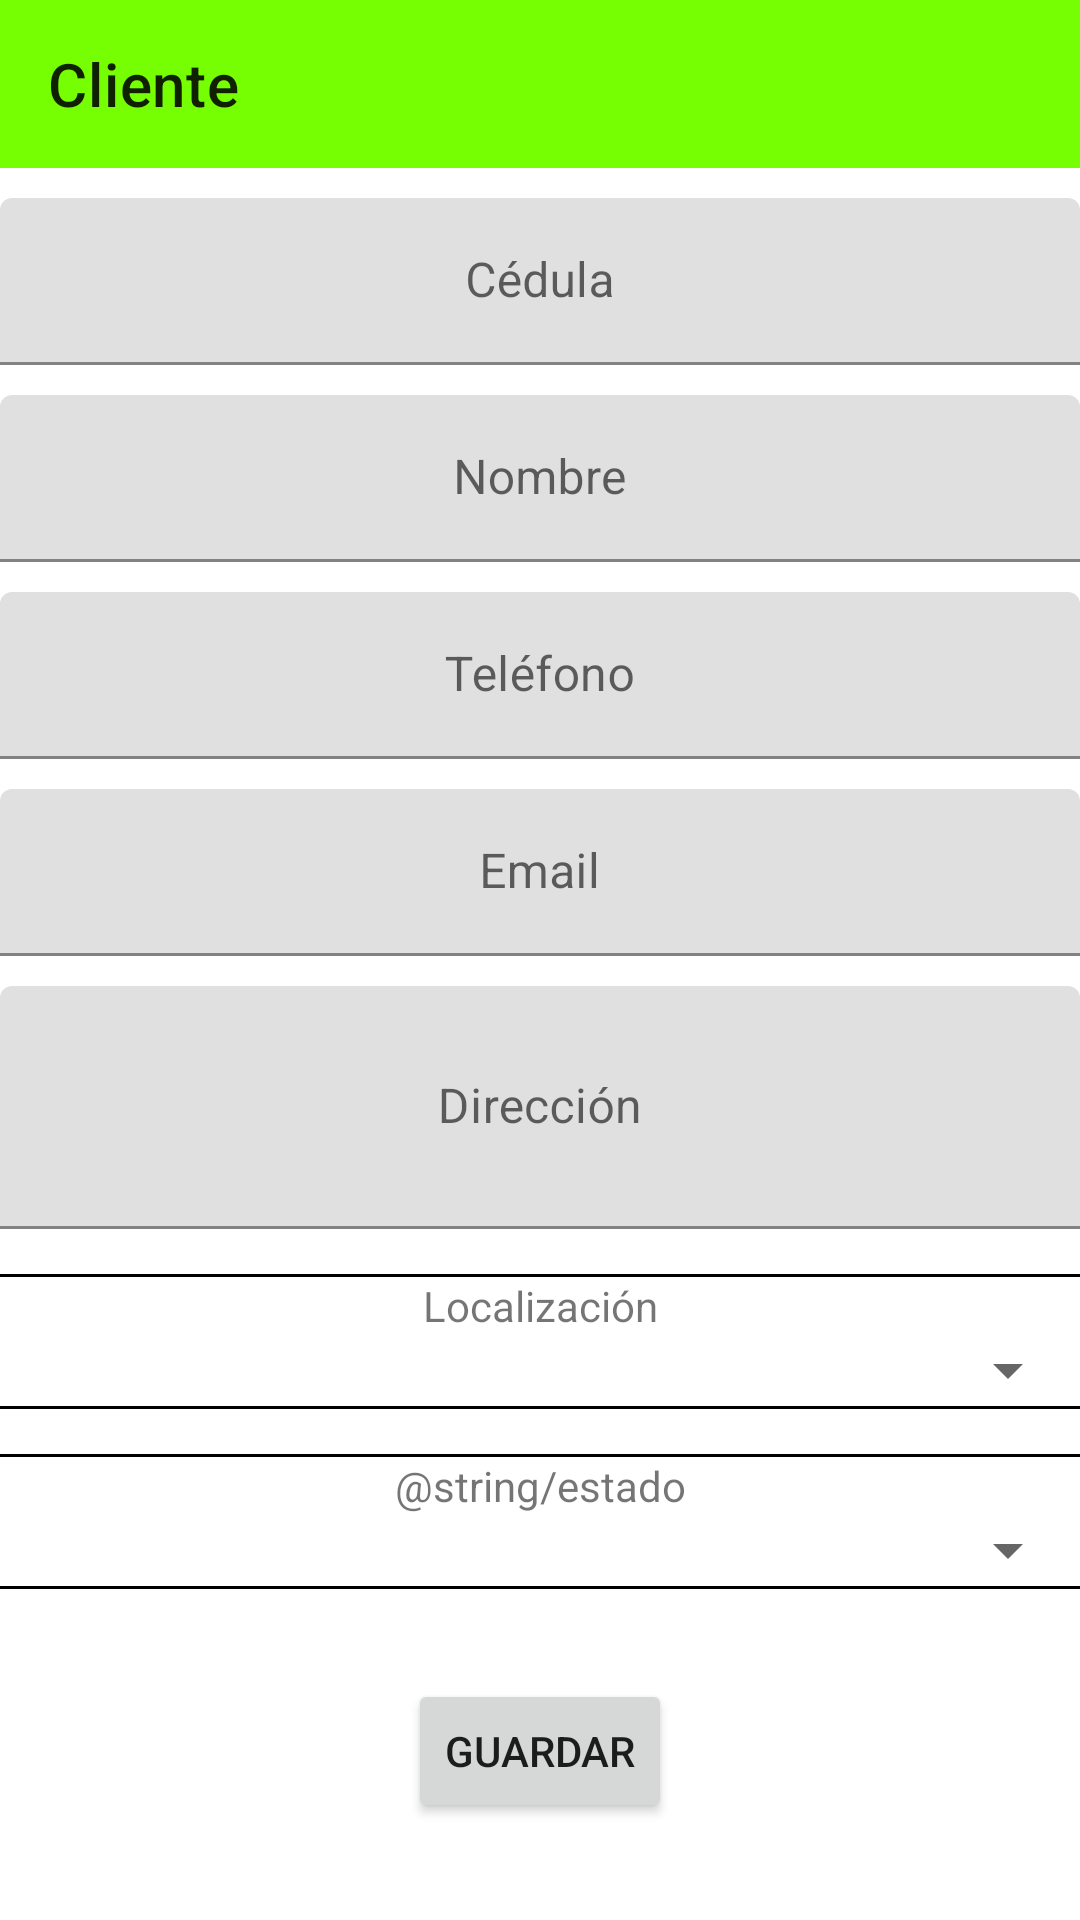

Write the Android layout XML for this screen, with the resource values it uses.
<!-- AndroidManifest.xml: activity theme Theme.DistribuidoraNK.NoActionBar -->
<!-- res/layout/activity_cliente.xml -->
<?xml version="1.0" encoding="utf-8"?>
<androidx.appcompat.widget.LinearLayoutCompat xmlns:android="http://schemas.android.com/apk/res/android"
    xmlns:app="http://schemas.android.com/apk/res-auto"
    xmlns:tools="http://schemas.android.com/tools"
    android:layout_width="match_parent"
    android:layout_height="match_parent"
    android:gravity="center_horizontal"
    android:orientation="vertical"
    tools:context=".vista.ClienteActivity">

    <com.google.android.material.appbar.AppBarLayout
        android:layout_width="match_parent"
        android:layout_height="wrap_content"
        android:theme="@style/Theme.DistribuidoraNK.AppBarOverlay">

        <androidx.appcompat.widget.Toolbar
            android:id="@+id/toolbar"
            android:layout_width="match_parent"
            android:layout_height="?attr/actionBarSize"
            android:background="?attr/colorPrimary"
            app:popupTheme="@style/Theme.DistribuidoraNK.PopupOverlay"
            app:title="@string/title_activity_cliente" />

    </com.google.android.material.appbar.AppBarLayout>

    <com.google.android.material.textfield.TextInputLayout
        android:layout_width="match_parent"
        android:layout_height="wrap_content"
        android:layout_marginTop="10dp">

        <com.google.android.material.textfield.TextInputEditText
            android:id="@+id/txtCedulaCliente"
            android:layout_width="match_parent"
            android:layout_height="wrap_content"
            android:layout_gravity="center"
            android:gravity="center"
            android:hint="@string/cedula" />
    </com.google.android.material.textfield.TextInputLayout>

    <com.google.android.material.textfield.TextInputLayout
        android:layout_width="match_parent"
        android:layout_height="wrap_content"
        android:layout_marginTop="10dp">

        <com.google.android.material.textfield.TextInputEditText
            android:id="@+id/txtNombreCliente"
            android:layout_width="match_parent"
            android:layout_height="wrap_content"
            android:gravity="center"
            android:hint="@string/nombre"
            android:inputType="text"
            android:maxLines="1" />
    </com.google.android.material.textfield.TextInputLayout>

    <com.google.android.material.textfield.TextInputLayout
        android:layout_width="match_parent"
        android:layout_height="wrap_content"
        android:layout_marginTop="10dp">

        <com.google.android.material.textfield.TextInputEditText
            android:id="@+id/txtTelefonoCliente"
            android:layout_width="match_parent"
            android:layout_height="wrap_content"
            android:gravity="center"
            android:hint="@string/telefono"
            android:inputType="number"
            android:maxLines="1" />
    </com.google.android.material.textfield.TextInputLayout>

    <com.google.android.material.textfield.TextInputLayout
        android:layout_width="match_parent"
        android:layout_height="wrap_content"
        android:layout_marginTop="10dp">

        <com.google.android.material.textfield.TextInputEditText
            android:id="@+id/txtEmailCliente"
            android:layout_width="match_parent"
            android:layout_height="wrap_content"
            android:gravity="center"
            android:hint="@string/prompt_email"
            android:inputType="text"
            android:maxLines="1" />
    </com.google.android.material.textfield.TextInputLayout>

    <com.google.android.material.textfield.TextInputLayout
        android:layout_width="match_parent"
        android:layout_height="wrap_content"
        android:layout_marginTop="10dp">

        <com.google.android.material.textfield.TextInputEditText
            android:id="@+id/txtDireccionCliente"
            android:layout_width="match_parent"
            android:layout_height="81dp"
            android:gravity="center"
            android:hint="@string/direccion"
            android:inputType="text"
            android:maxLines="2" />
    </com.google.android.material.textfield.TextInputLayout>

    <View
        android:layout_width="fill_parent"
        android:layout_height="1dp"
        android:layout_marginTop="15dp"
        android:background="@color/design_default_color_on_secondary" />

    <TextView
        android:layout_width="match_parent"
        android:layout_height="wrap_content"
        android:gravity="center"
        android:text="@string/title_activity_localizacion" />

    <Spinner
        android:id="@+id/spLocalidadCliente"
        android:layout_width="match_parent"
        android:layout_height="wrap_content" />

    <View
        android:layout_width="fill_parent"
        android:layout_height="1dp"
        android:background="@color/design_default_color_on_secondary" />

    <View
        android:layout_width="fill_parent"
        android:layout_height="1dp"
        android:layout_marginTop="15dp"
        android:background="@color/design_default_color_on_secondary" />

    <TextView
        android:layout_width="match_parent"
        android:layout_height="wrap_content"
        android:gravity="center"
        android:text="@string/estado" />

    <Spinner
        android:id="@+id/spEstadoCliente"
        android:layout_width="match_parent"
        android:layout_height="wrap_content" />

    <View
        android:layout_width="fill_parent"
        android:layout_height="1dp"
        android:background="@color/design_default_color_on_secondary" />

    <Button
        android:id="@+id/btnGuardarCliente"
        android:layout_width="wrap_content"
        android:layout_height="wrap_content"
        android:layout_marginTop="30dp"
        android:text="@string/guardar" />

</androidx.appcompat.widget.LinearLayoutCompat>
<!-- resources referenced by this layout -->
<resources>
  <string name="cedula">Cédula</string>
  <string name="direccion">Dirección</string>
  <string name="guardar">Guardar</string>
  <string name="nombre">Nombre</string>
  <string name="prompt_email">Email</string>
  <string name="telefono">Teléfono</string>
  <string name="title_activity_cliente">Cliente</string>
  <string name="title_activity_localizacion">Localización</string>
  <style name="Theme.DistribuidoraNK.AppBarOverlay" parent="ThemeOverlay.AppCompat.ActionBar" />
  <style name="Theme.DistribuidoraNK.PopupOverlay" parent="ThemeOverlay.AppCompat.Light" />
  <style name="Theme.DistribuidoraNK.NoActionBar">
          <item name="windowActionBar">false</item>
          <item name="windowNoTitle">true</item>
      </style>
</resources>
